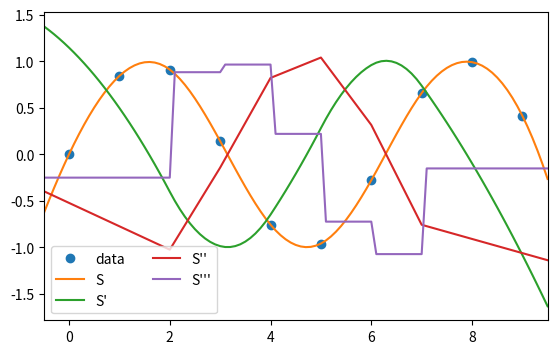

Write Python code to recreate this figure.
from scipy.interpolate import CubicSpline
import numpy as np
import matplotlib.pyplot as plt
x = np.arange(10)
y = np.sin(x)
cs = CubicSpline(x, y)
xs = np.arange(-0.5, 9.6, 0.1)
fig, ax = plt.subplots(figsize=(6.5, 4))
ax.plot(x, y, 'o', label='data')
#ax.plot(xs, np.sin(xs), label='true')
ax.plot(xs, cs(xs), label="S")
ax.plot(xs, cs(xs, 1), label="S'")
ax.plot(xs, cs(xs, 2), label="S''")
ax.plot(xs, cs(xs, 3), label="S'''")
ax.set_xlim(-0.5, 9.5)
ax.legend(loc='lower left', ncol=2)
plt.show()

